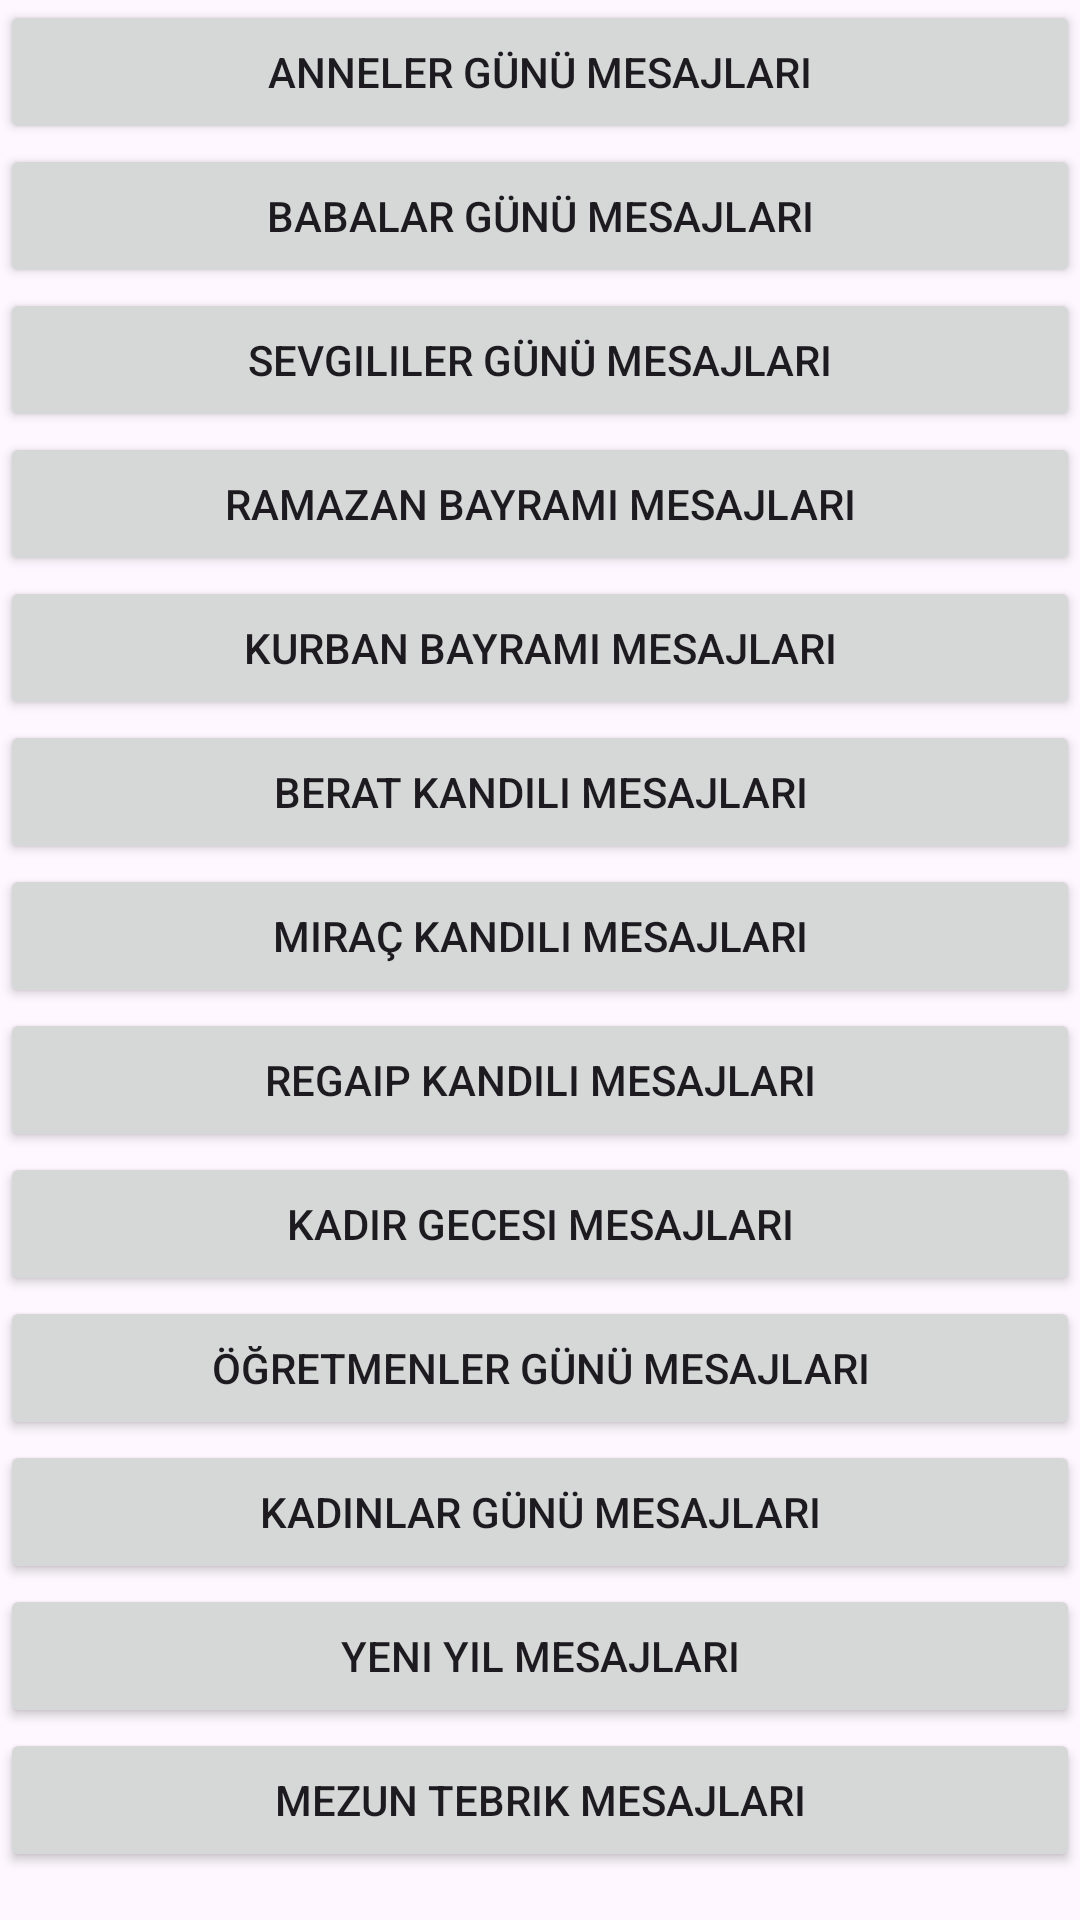

Reconstruct the res/layout file that produces this screen, plus the resources it refers to.
<!-- AndroidManifest.xml: application theme Theme.HazirMesajUygulamasi -->
<!-- res/layout/activity_main.xml -->
<?xml version="1.0" encoding="utf-8"?>
<androidx.constraintlayout.widget.ConstraintLayout xmlns:android="http://schemas.android.com/apk/res/android"
    xmlns:app="http://schemas.android.com/apk/res-auto"
    xmlns:tools="http://schemas.android.com/tools"
    android:id="@+id/main"
    android:layout_width="match_parent"
    android:layout_height="match_parent"
    tools:context=".MainActivity">

    

    <Button
        android:id="@+id/button"
        android:layout_width="0dp"
        android:layout_height="wrap_content"
        android:text="Anneler Günü Mesajları"
        android:padding="12dp"
        app:layout_constraintTop_toTopOf="parent"
        app:layout_constraintStart_toStartOf="parent"
        app:layout_constraintEnd_toEndOf="parent" />

    <Button
        android:id="@+id/button2"
        android:layout_width="0dp"
        android:layout_height="wrap_content"
        android:text="Babalar Günü Mesajları"
        android:padding="12dp"
        app:layout_constraintTop_toBottomOf="@id/button"
        app:layout_constraintStart_toStartOf="parent"
        app:layout_constraintEnd_toEndOf="parent" />

    <Button
        android:id="@+id/button3"
        android:layout_width="0dp"
        android:layout_height="wrap_content"
        android:text="Sevgililer Günü Mesajları"
        android:padding="12dp"
        app:layout_constraintTop_toBottomOf="@id/button2"
        app:layout_constraintStart_toStartOf="parent"
        app:layout_constraintEnd_toEndOf="parent" />

    <Button
        android:id="@+id/button4"
        android:layout_width="0dp"
        android:layout_height="wrap_content"
        android:text="Ramazan Bayramı Mesajları"
        android:padding="12dp"
        app:layout_constraintTop_toBottomOf="@id/button3"
        app:layout_constraintStart_toStartOf="parent"
        app:layout_constraintEnd_toEndOf="parent" />

    <Button
        android:id="@+id/button5"
        android:layout_width="0dp"
        android:layout_height="wrap_content"
        android:text="Kurban Bayramı Mesajları"
        android:padding="12dp"
        app:layout_constraintTop_toBottomOf="@id/button4"
        app:layout_constraintStart_toStartOf="parent"
        app:layout_constraintEnd_toEndOf="parent" />

    <Button
        android:id="@+id/button6"
        android:layout_width="0dp"
        android:layout_height="wrap_content"
        android:text="Berat Kandili Mesajları"
        android:padding="12dp"
        app:layout_constraintTop_toBottomOf="@id/button5"
        app:layout_constraintStart_toStartOf="parent"
        app:layout_constraintEnd_toEndOf="parent" />

    <Button
        android:id="@+id/button7"
        android:layout_width="0dp"
        android:layout_height="wrap_content"
        android:text="Miraç Kandili Mesajları"
        android:padding="12dp"
        app:layout_constraintTop_toBottomOf="@id/button6"
        app:layout_constraintStart_toStartOf="parent"
        app:layout_constraintEnd_toEndOf="parent" />

    <Button
        android:id="@+id/button8"
        android:layout_width="0dp"
        android:layout_height="wrap_content"
        android:text="Regaip Kandili Mesajları"
        android:padding="12dp"
        app:layout_constraintTop_toBottomOf="@id/button7"
        app:layout_constraintStart_toStartOf="parent"
        app:layout_constraintEnd_toEndOf="parent" />

    <Button
        android:id="@+id/button9"
        android:layout_width="0dp"
        android:layout_height="wrap_content"
        android:text="Kadir Gecesi Mesajları"
        android:padding="12dp"
        app:layout_constraintTop_toBottomOf="@id/button8"
        app:layout_constraintStart_toStartOf="parent"
        app:layout_constraintEnd_toEndOf="parent" />

    <Button
        android:id="@+id/button13"
        android:layout_width="0dp"
        android:layout_height="wrap_content"
        android:text="Öğretmenler Günü Mesajları"
        android:padding="12dp"
        app:layout_constraintTop_toBottomOf="@id/button9"
        app:layout_constraintStart_toStartOf="parent"
        app:layout_constraintEnd_toEndOf="parent" />

    <Button
        android:id="@+id/button72"
        android:layout_width="0dp"
        android:layout_height="wrap_content"
        android:text="Kadınlar Günü Mesajları"
        android:padding="12dp"
        app:layout_constraintTop_toBottomOf="@id/button13"
        app:layout_constraintStart_toStartOf="parent"
        app:layout_constraintEnd_toEndOf="parent" />

    <Button
        android:id="@+id/button73"
        android:layout_width="0dp"
        android:layout_height="wrap_content"
        android:text="Yeni Yıl Mesajları"
        android:padding="12dp"
        app:layout_constraintTop_toBottomOf="@id/button72"
        app:layout_constraintStart_toStartOf="parent"
        app:layout_constraintEnd_toEndOf="parent" />

    <Button
        android:id="@+id/button74"
        android:layout_width="0dp"
        android:layout_height="wrap_content"
        android:text="Mezun Tebrik Mesajları"
        android:padding="12dp"
        app:layout_constraintTop_toBottomOf="@id/button73"
        app:layout_constraintStart_toStartOf="parent"
        app:layout_constraintEnd_toEndOf="parent" />

</androidx.constraintlayout.widget.ConstraintLayout>
<!-- resources referenced by this layout -->
<resources>
  <style name="Theme.HazirMesajUygulamasi" parent="Base.Theme.HazirMesajUygulamasi" />
  <style name="Base.Theme.HazirMesajUygulamasi" parent="Theme.Material3.DayNight.NoActionBar">
          
          
      </style>
</resources>
